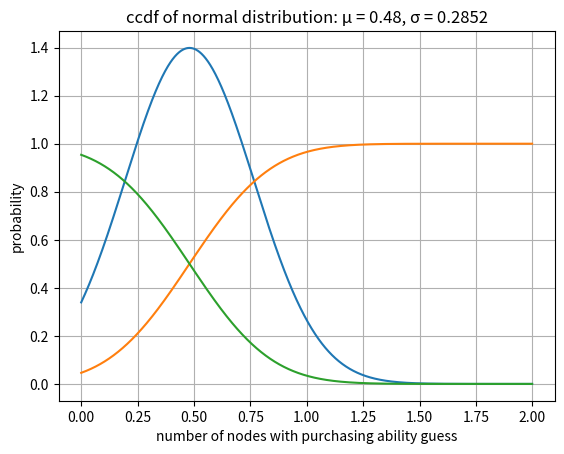

Source code (Python):
from random import choice
import numpy as np
import matplotlib.pyplot as plt
from scipy import stats


def get_quantiles(pd, mu, sigma):

    discrim = -2 * sigma**2 * np.log(pd * sigma * np.sqrt(2 * np.pi))

    # no real roots
    if discrim < 0:
        return None

    # one root, where x == mu
    elif discrim == 0:
        return mu

    # two roots
    else:
        return choice([mu - np.sqrt(discrim), mu + np.sqrt(discrim)])


if __name__ == '__main__':
    price_list_g = [[0.24, 0.48, 0.72]]
    # price_list = [[0.24, 0.48, 0.72], [0.24, 0.48, 0.6], [0.24, 0.48, 0.96]]

    for pk in range(len(price_list_g)):
        mu_g = np.mean(price_list_g[pk])
        # mu = sum(price_list[pk])
        sigma_g = (max(price_list_g[pk]) - mu_g) / 0.8415
        # sigma = 1
        X = np.arange(0, 2, 0.001)

        Y = [stats.norm.pdf(X, mu_g, sigma_g), stats.norm.cdf(X, mu_g, sigma_g), stats.norm.sf(X, mu_g, sigma_g)]
        X_label = ['wallet guess', 'wallet guess', 'number of nodes with purchasing ability guess']
        Y_label = ['probability density', 'probability', 'probability']
        title = ['pdf', 'cdf', 'ccdf']
        for index in range(len(Y)):
            plt.plot(X, Y[index])
            plt.xlabel(X_label[index])
            plt.ylabel(Y_label[index])
            plt.title(title[index] + ' of normal distribution: μ = ' + str(mu_g) + ', σ = ' + str(round(sigma_g, 4)))
            plt.grid()
            plt.show()

        pw_list = [round(float(Y[2][np.argwhere(X == p)]), 4) for p in price_list_g[pk]]
        print(pw_list)
        print(round(float(stats.norm.sf(price_list_g[pk][0] + price_list_g[pk][1], mu_g, sigma_g)), 4))
        print(round(float(stats.norm.sf(price_list_g[pk][0] + price_list_g[pk][2], mu_g, sigma_g)), 4))
        print(round(float(stats.norm.sf(price_list_g[pk][1] + price_list_g[pk][2], mu_g, sigma_g)), 4))
        print(round(float(stats.norm.sf(sum(price_list_g[pk]), mu_g, sigma_g)), 4))